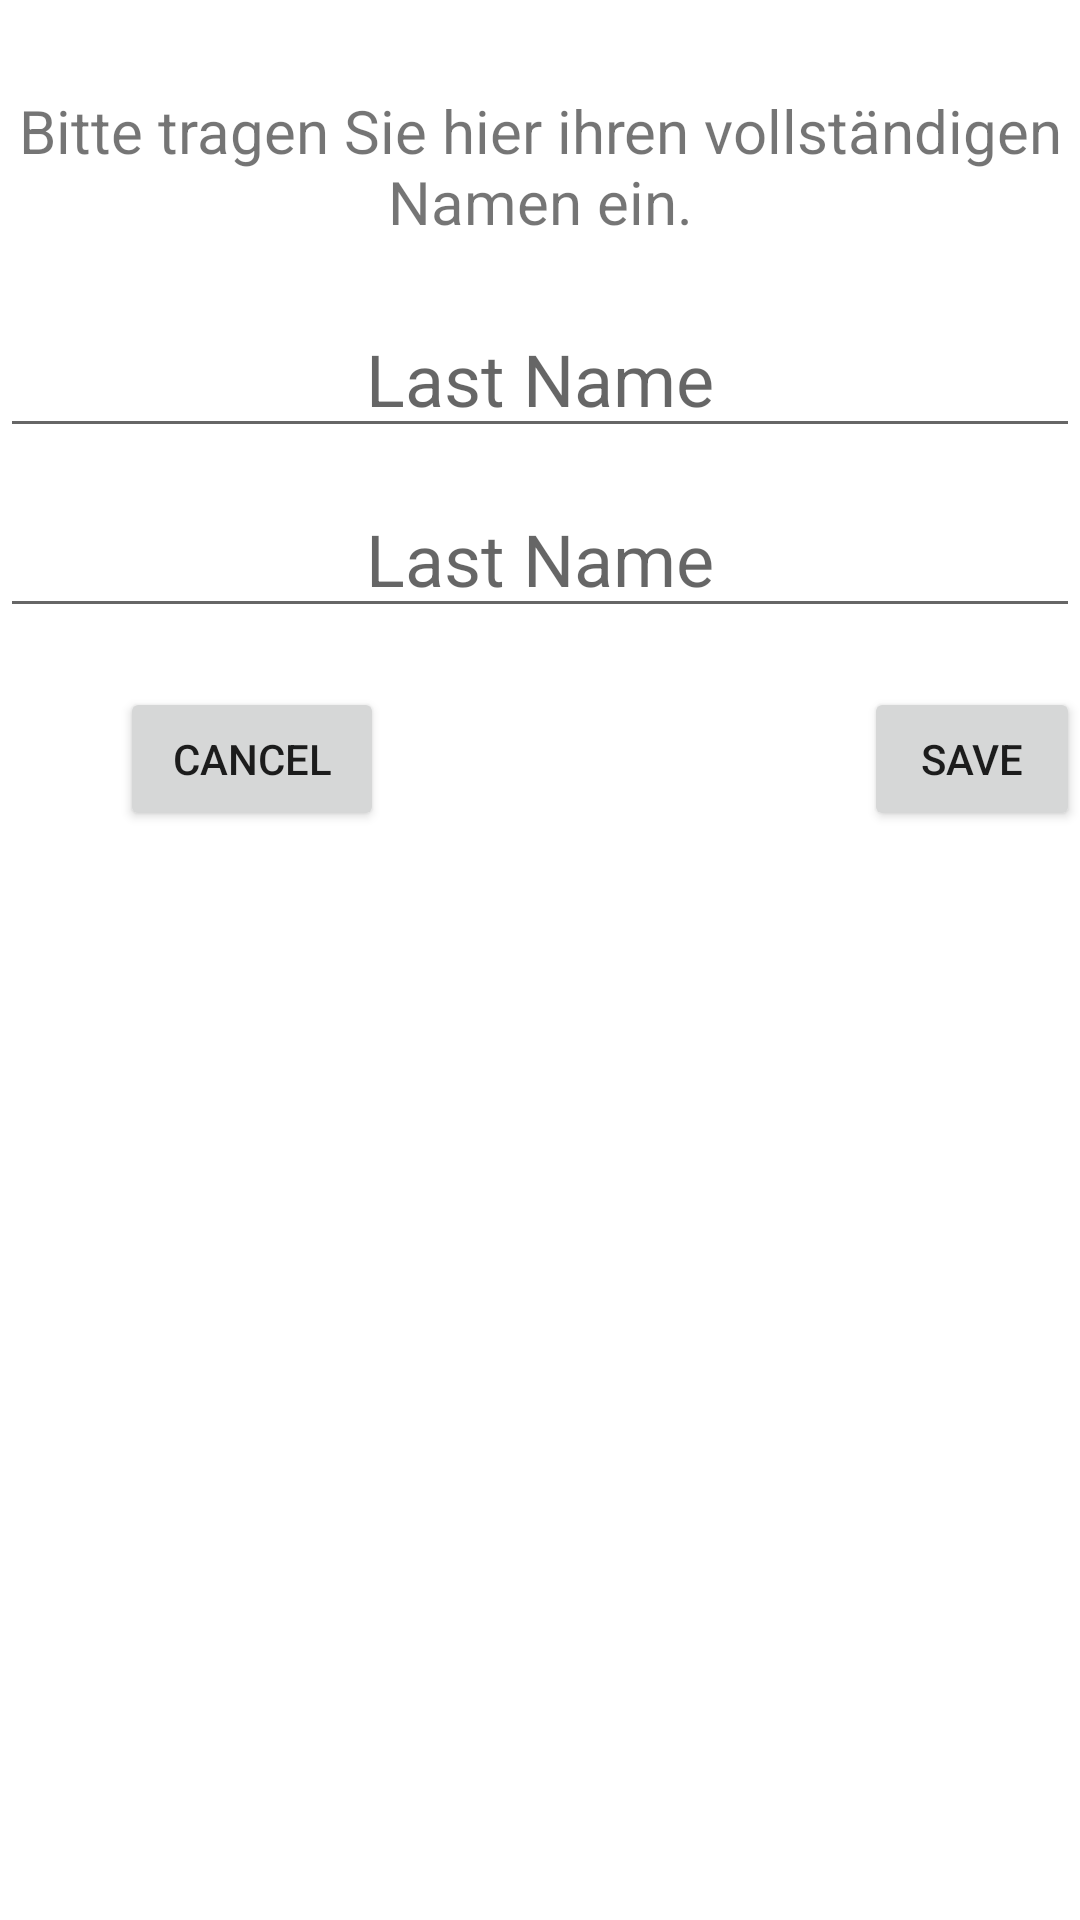

Here is an Android app screen rendered from its layout file. Give the layout XML and the strings, colors and styles it references.
<!-- AndroidManifest.xml: application theme Theme.KontaktverfolgungApp -->
<!-- res/layout/login_popup.xml -->
<?xml version="1.0" encoding="utf-8"?>
<RelativeLayout xmlns:android="http://schemas.android.com/apk/res/android"
    android:layout_width="match_parent"
    android:layout_height="300dp"
    android:orientation="vertical">

    <TextView
        android:layout_width="match_parent"
        android:layout_height="wrap_content"
        android:layout_alignBottom="@+id/vorname_text"
        android:layout_centerHorizontal="true"
        android:layout_marginTop="30dp"
        android:layout_marginBottom="72dp"
        android:text="Bitte tragen Sie hier ihren vollständigen Namen ein."
        android:textAlignment="center"
        android:textSize="20dp" />

    <EditText
        android:id="@+id/vorname_text"
        android:layout_width="match_parent"
        android:layout_height="wrap_content"
        android:layout_centerHorizontal="true"
        android:layout_marginTop="100dp"
        android:gravity="center_horizontal"
        android:hint="Last Name"
        android:textAlignment="center"
        android:textSize="24dp" />

    <EditText
        android:id="@+id/nachname_text"
        android:layout_width="match_parent"
        android:layout_height="wrap_content"
        android:layout_alignTop="@+id/vorname_text"
        android:layout_marginTop="60dp"
        android:gravity="center_horizontal"
        android:hint="Last Name"
        android:textAlignment="center"
        android:textSize="24dp" />

    <Button
        android:id="@+id/cancel_Button"
        android:layout_width="wrap_content"
        android:layout_height="wrap_content"
        android:layout_alignBottom="@+id/nachname_text"
        android:layout_marginStart="40dp"
        android:layout_marginTop="36dp"
        android:layout_marginEnd="40dp"
        android:layout_marginBottom="-68dp"
        android:text="cancel" />

    <Button
        android:id="@+id/save_Button"
        android:layout_width="wrap_content"
        android:layout_height="wrap_content"
        android:layout_alignBottom="@+id/nachname_text"
        android:layout_marginStart="120dp"
        android:layout_marginBottom="-68dp"
        android:layout_toEndOf="@+id/cancel_Button"
        android:text="save" />


</RelativeLayout>
<!-- resources referenced by this layout -->
<resources>
  <style name="Theme.KontaktverfolgungApp" parent="Theme.MaterialComponents.DayNight.DarkActionBar">
          
          <item name="colorPrimary">@color/purple_500</item>
          <item name="colorPrimaryVariant">@color/purple_700</item>
          <item name="colorOnPrimary">@color/white</item>
          
          <item name="colorSecondary">@color/teal_200</item>
          <item name="colorSecondaryVariant">@color/teal_700</item>
          <item name="colorOnSecondary">@color/black</item>
          
          <item name="android:statusBarColor" tools:targetApi="l">?attr/colorPrimaryVariant</item>
          
      </style>
  <!-- not gathered from this repository: default colours our renderer supplied (Android Studio template values) -->
  <color name="purple_500">#FF6200EE</color>
  <color name="purple_700">#FF3700B3</color>
  <color name="teal_200">#FF03DAC5</color>
  <color name="teal_700">#FF018786</color>
  <color name="black">#FF000000</color>
  <color name="white">#FFFFFFFF</color>
</resources>
